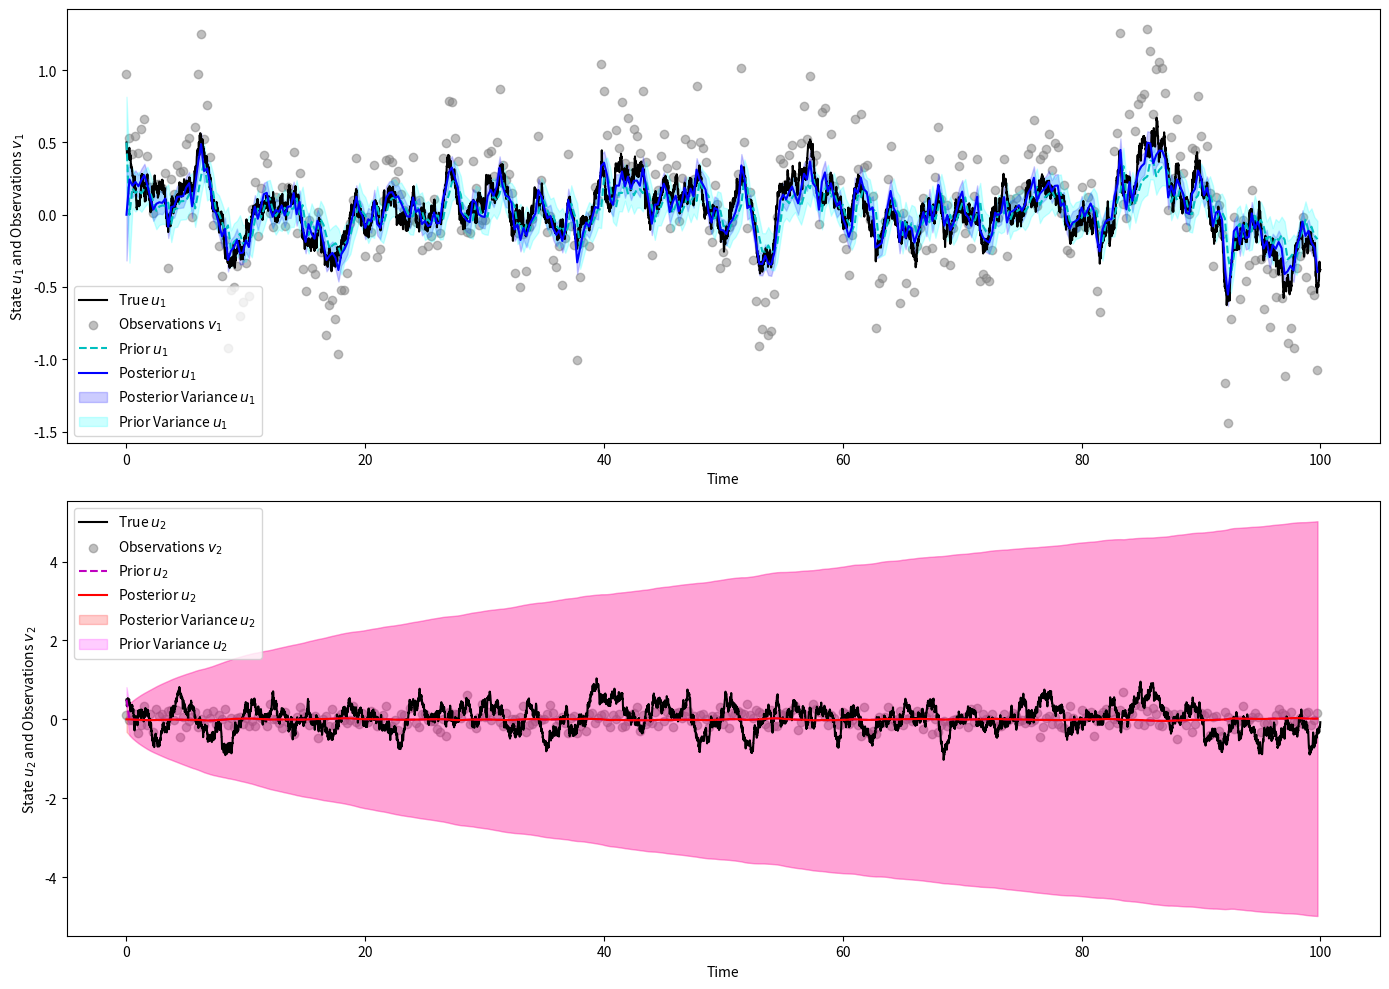

Here is the Python script that generated this plot:
import numpy as np
import matplotlib.pyplot as plt
from scipy.stats import pearsonr

g1, g2 = 2, 0
std_o1, std_o2 = 0.2, 0.2
dt_obs = 0.25
T = 100
dt = 0.01  # Same as Part b) for generating the true signal
N = int(T / dt)
N_obs = int(T / dt_obs)  # Number of observation points

# System parameters
F11, F22 = -1, -1
F12, F21 = 0.5, -0.5
sigma1, sigma2 = 0.2, 0.5

# Initial conditions
u1_0, u2_0 = 0.5, 0.5

# Simulation parameters
T = 100  # total time
dt = 0.01  # time step
N = int(T / dt)  # number of steps

# Preallocate solution arrays
time = np.arange(0, T, dt)
u1 = np.zeros(N)
u2 = np.zeros(N)
u1[0], u2[0] = u1_0, u2_0

# Generate the time series
for i in range(1, N):
    u1[i] = u1[i-1] + (F11*u1[i-1] + F12*u2[i-1])*dt + sigma1*np.sqrt(dt)*np.random.normal()
    u2[i] = u2[i-1] + (F21*u1[i-1] + F22*u2[i-1])*dt + sigma2*np.sqrt(dt)*np.random.normal()

# Generate observations based on the observational equation
v1 = g1*u1[::int(dt_obs/dt)] + np.random.normal(0, std_o1, N_obs)
v2 = g2*u2[::int(dt_obs/dt)] + np.random.normal(0, std_o2, N_obs)

# Initialize Kalman filter parameters
# u1_est, u2_est = [0.5], [0.5]  # Starting with the initial true condition for simplicity
u1_prior, u2_prior = [0.5], [0.5]  # For plotting
# P1, P2 = [1], [1]  # Initial error covariance estimates, arbitrarily chosen
P1_prior, P2_prior = [0.1], [0.1]  # For plotting


u1_est, u2_est = np.zeros(N_obs), np.zeros(N_obs)
P1, P2 = np.ones(N_obs)*0.1, np.ones(N_obs)*0.1  # Initial error covariance estimates


# Observation model and process covariance matrices
H = np.array([[g1, 0], [0, g2]])
R = np.diag([std_o1**2, std_o2**2])
Q = np.diag([sigma1**2*dt_obs, sigma2**2*dt_obs])  # Process noise covariance

# Change the inner model
F12, F21 = 0.1, -0.1
# Kalman filter update loop
for i in range(1, N_obs):
    # Prediction step
    u1_pred = u1_est[i-1] + dt_obs * (F11*u1_est[i-1] + F12*u2_est[i-1])
    u2_pred = u2_est[i-1] + dt_obs * (F21*u1_est[i-1] + F22*u2_est[i-1])

    P1_pred = P1[i-1] + Q[0, 0]
    P2_pred = P2[i-1] + Q[1, 1]

    # For plotting
    u1_prior.append(u1_pred)
    u2_prior.append(u2_pred)
    P1_prior.append(P1_pred)
    P2_prior.append(P2_pred)

    
    # # Update step for u1
    # K1 = P1_pred / (P1_pred + R[0, 0])
    # u1_update = u1_pred + K1 * (v1[i] - g1*u1_pred)
    # P1_update = (1 - K1 * g1) * P1_pred
    
    # # Update step for u2
    # K2 = P2_pred / (P2_pred + R[1, 1])
    # u2_update = u2_pred + K2 * (v2[i] - g2*u2_pred)
    # P2_update = (1 - K2 * g2) * P2_pred
    # Update step
    # Compute Kalman gain
    K1 = P1_pred * H[0,0] / (H[0,0]**2 * P1_pred + R[0,0])
    K2 = P2_pred * H[1,1] / (H[1,1]**2 * P2_pred + R[1,1])
    
    # Update estimate with measurement
    u1_est[i] = u1_pred + K1 * (v1[i] - H[0,0] * u1_pred)
    u2_est[i] = u2_pred + K2 * (v2[i] - H[1,1] * u2_pred)
    
    # Update error covariance
    P1[i] = (1 - K1 * H[0,0]) * P1_pred
    P2[i] = (1 - K2 * H[1,1]) * P2_pred
    
    


# u1_est = np.array(u1_est)
# u2_est = np.array(u2_est)
# P1 = np.array(P1)
# P2 = np.array(P2)


# Observation indices for true signal to match observation times
obs_indices = np.arange(0, len(u1), int(dt_obs/dt))

# Compute RMSE for posterior estimates
rmse_u1 = np.sqrt(np.mean((u1[obs_indices] - u1_est)**2))
rmse_u2 = np.sqrt(np.mean((u2[obs_indices] - u2_est)**2))

# Compute Pattern Correlation
corr_u1, _ = pearsonr(u1[obs_indices], u1_est)
corr_u2, _ = pearsonr(u2[obs_indices], u2_est)

print(f"RMSE for u1: {rmse_u1}, RMSE for u2: {rmse_u2}")
print(f"Pattern Correlation for u1: {corr_u1}, Pattern Correlation for u2: {corr_u2}")

plt.figure(figsize=(14, 10))

# u1 true, prior, posterior
plt.subplot(2, 1, 1)
plt.plot(time, u1, 'k', label='True $u_1$')
plt.scatter(np.arange(len(v1))*dt_obs, v1, color='gray', alpha=0.5, label='Observations $v_1$')
plt.plot(np.arange(len(u1_prior))*dt_obs, u1_prior, 'c--', label='Prior $u_1$')
plt.plot(np.arange(len(u1_est))*dt_obs, u1_est, 'b', label='Posterior $u_1$')
plt.fill_between(np.arange(len(P1))*dt_obs, np.array(u1_est) - np.sqrt(P1), np.array(u1_est) + np.sqrt(P1), color='blue', alpha=0.2, label='Posterior Variance $u_1$')
plt.fill_between(np.arange(len(P1_prior))*dt_obs, np.array(u1_prior) - np.sqrt(P1_prior), np.array(u1_prior) + np.sqrt(P1_prior), color='cyan', alpha=0.2, label='Prior Variance $u_1$')
plt.xlabel('Time')
plt.ylabel('State $u_1$ and Observations $v_1$')
plt.legend()

# u2 true, prior, posterior
plt.subplot(2, 1, 2)
plt.plot(time, u2, 'k', label='True $u_2$')
plt.scatter(np.arange(len(v2))*dt_obs, v2, color='gray', alpha=0.5, label='Observations $v_2$')
plt.plot(np.arange(len(u2_prior))*dt_obs, u2_prior, 'm--', label='Prior $u_2$')
plt.plot(np.arange(len(u2_est))*dt_obs, u2_est, 'r', label='Posterior $u_2$')
plt.fill_between(np.arange(len(P2))*dt_obs, np.array(u2_est) - np.sqrt(P2), np.array(u2_est) + np.sqrt(P2), color='red', alpha=0.2, label='Posterior Variance $u_2$')
plt.fill_between(np.arange(len(P2_prior))*dt_obs, np.array(u2_prior) - np.sqrt(P2_prior), np.array(u2_prior) + np.sqrt(P2_prior), color='magenta', alpha=0.2, label='Prior Variance $u_2$')
plt.xlabel('Time')
plt.ylabel('State $u_2$ and Observations $v_2$')
plt.legend()

plt.tight_layout()
plt.savefig('e.png')
plt.show()

